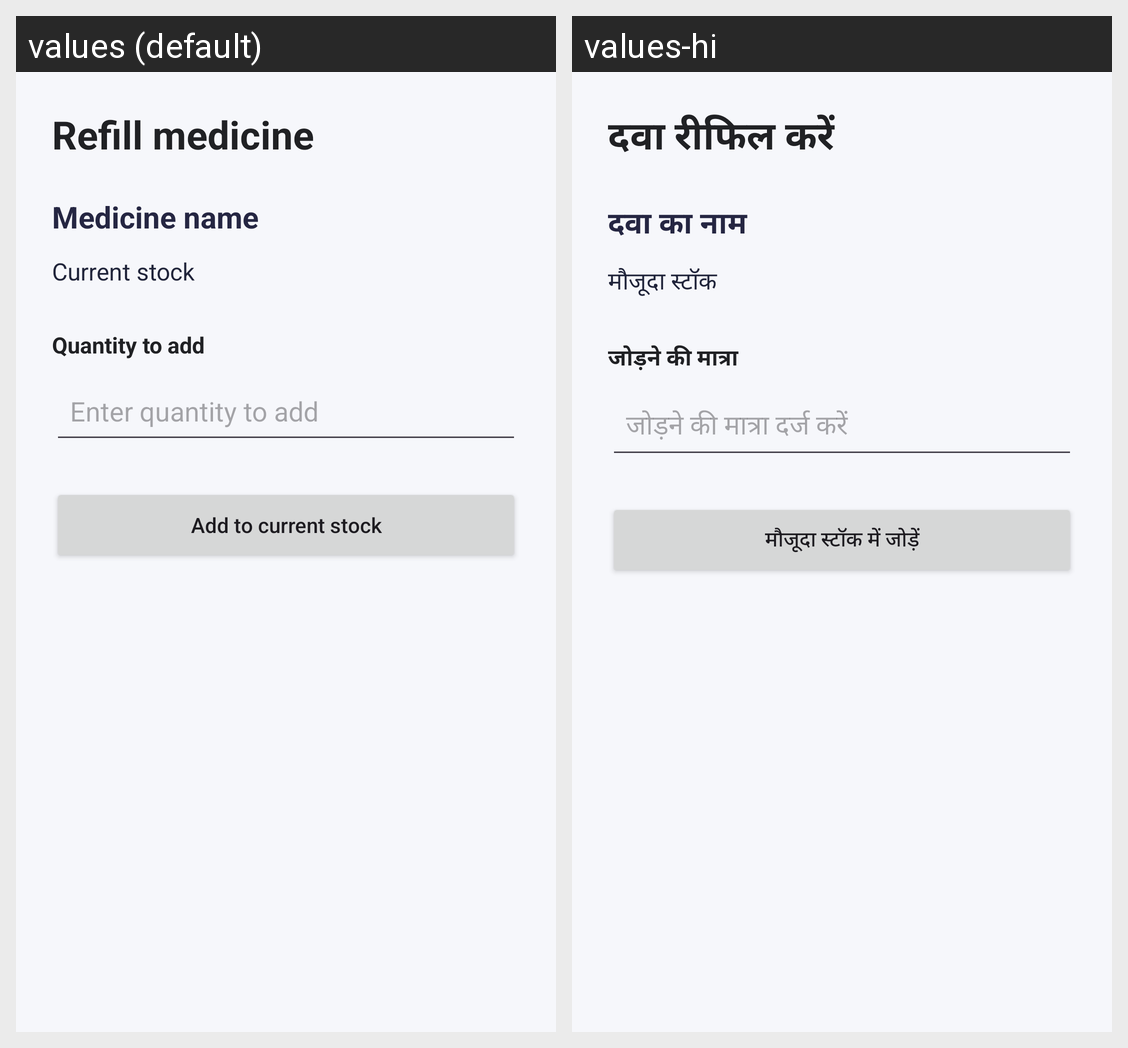

Strings drawn on this Android screen and how each of the app's shown locales translates them:
Android screen res/layout/activity_refill_medicine.xml rendered under 2 locales, left to right: values (default), values-hi. Device: Nexus 5 (rendered at 1080×1920; each locale shown at half size, 540×960, under a caption strip naming it); theme Theme.MedicineReminderApp.
Strings drawn on this screen, with the default value and each locale's value (text and hints the layout hard-codes, and strings that could not be matched under every locale, appear in the picture but are not listed):

refill_medicine_title
  values: Refill medicine
  values-hi: दवा रीफिल करें

medicine_name_label
  values: Medicine name
  values-hi: दवा का नाम

current_stock_label
  values: Current stock
  values-hi: मौजूदा स्टॉक

quantity_added
  values: Quantity to add
  values-hi: जोड़ने की मात्रा

refill_quantity_hint
  values: Enter quantity to add
  values-hi: जोड़ने की मात्रा दर्ज करें

add_to_current_stock
  values: Add to current stock
  values-hi: मौजूदा स्टॉक में जोड़ें
